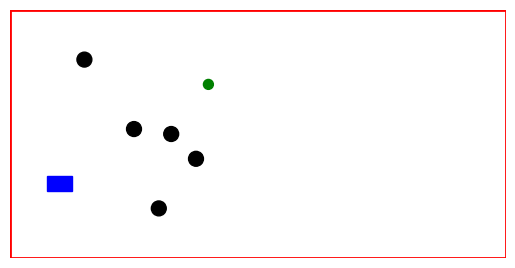

Python code for this plot:
import matplotlib.pyplot as plt
import matplotlib.patches as patches
import time

# UZUPEŁNIJ
PROMIEN = 3
PROMIEN_META = 2
ROBOT_WIDTH = 10
ROBOT_HEIGHT = 6
# Wymiary obszaru roboczego
x = 200
y = 100
MAX_LINE_FOLLOW = 15 # max kroków do obchodzenia przeszkód
SAFE_DISTANCE = 2  # dodatkowa przestrzeń bezpieczeństwa
#__________________________________________________________

# Inicjalne pozycje
robot = [20, 30]
meta = [80, 70]
przeszkody = [[50, 52], [30, 80], [60, 20], [75, 40], [65, 50]]

# Tryb interaktywny
plt.ion()
fig, ax = plt.subplots()
ax.set_xlim(0, x)
ax.set_ylim(0, y)
ax.set_aspect('equal')
ax.set_facecolor('white')
ax.axis('off')

# Czerwona obwódka
obwodka = patches.Rectangle((0, 0), x, y, linewidth=2, edgecolor='red', facecolor='none')
ax.add_patch(obwodka)

# Robot jako prostokąt (środek robota ustawiamy jako środek prostokąta)
robot_rect = patches.Rectangle(
    (robot[0] - ROBOT_WIDTH / 2, robot[1] - ROBOT_HEIGHT / 2),
    ROBOT_WIDTH, ROBOT_HEIGHT,
    color='blue'
)
ax.add_patch(robot_rect)

# Meta jako koło
meta_circle = plt.Circle(meta, PROMIEN_META, color='green')
ax.add_patch(meta_circle)

# Przeszkody jako koła
obstacle_circles = [plt.Circle(p, PROMIEN, color='black') for p in przeszkody]
for circle in obstacle_circles:
    ax.add_patch(circle)

plt.draw()
plt.pause(0.001)

# 🔄 Funkcja do aktualizacji pozycji
def update_view(new_robot, new_meta, new_przeszkody):
    # Aktualizacja pozycji prostokąta robota
    robot_rect.set_xy((new_robot[0] - ROBOT_WIDTH / 2, new_robot[1] - ROBOT_HEIGHT / 2))

    # Meta jako koło
    meta_circle.center = new_meta

    # Usuwamy stare przeszkody
    for c in obstacle_circles:
        c.remove()
    obstacle_circles.clear()

    # Rysujemy nowe przeszkody
    for p in new_przeszkody:
        circle = plt.Circle(p, PROMIEN, color='black')
        ax.add_patch(circle)
        obstacle_circles.append(circle)

    # Odświeżenie widoku
    plt.draw()
    plt.pause(0.001)


def init_view():
    return robot, meta, przeszkody

def step(robot_pos, meta_pos, przeszkody_pos):
    update_view(robot_pos, meta_pos, przeszkody_pos)